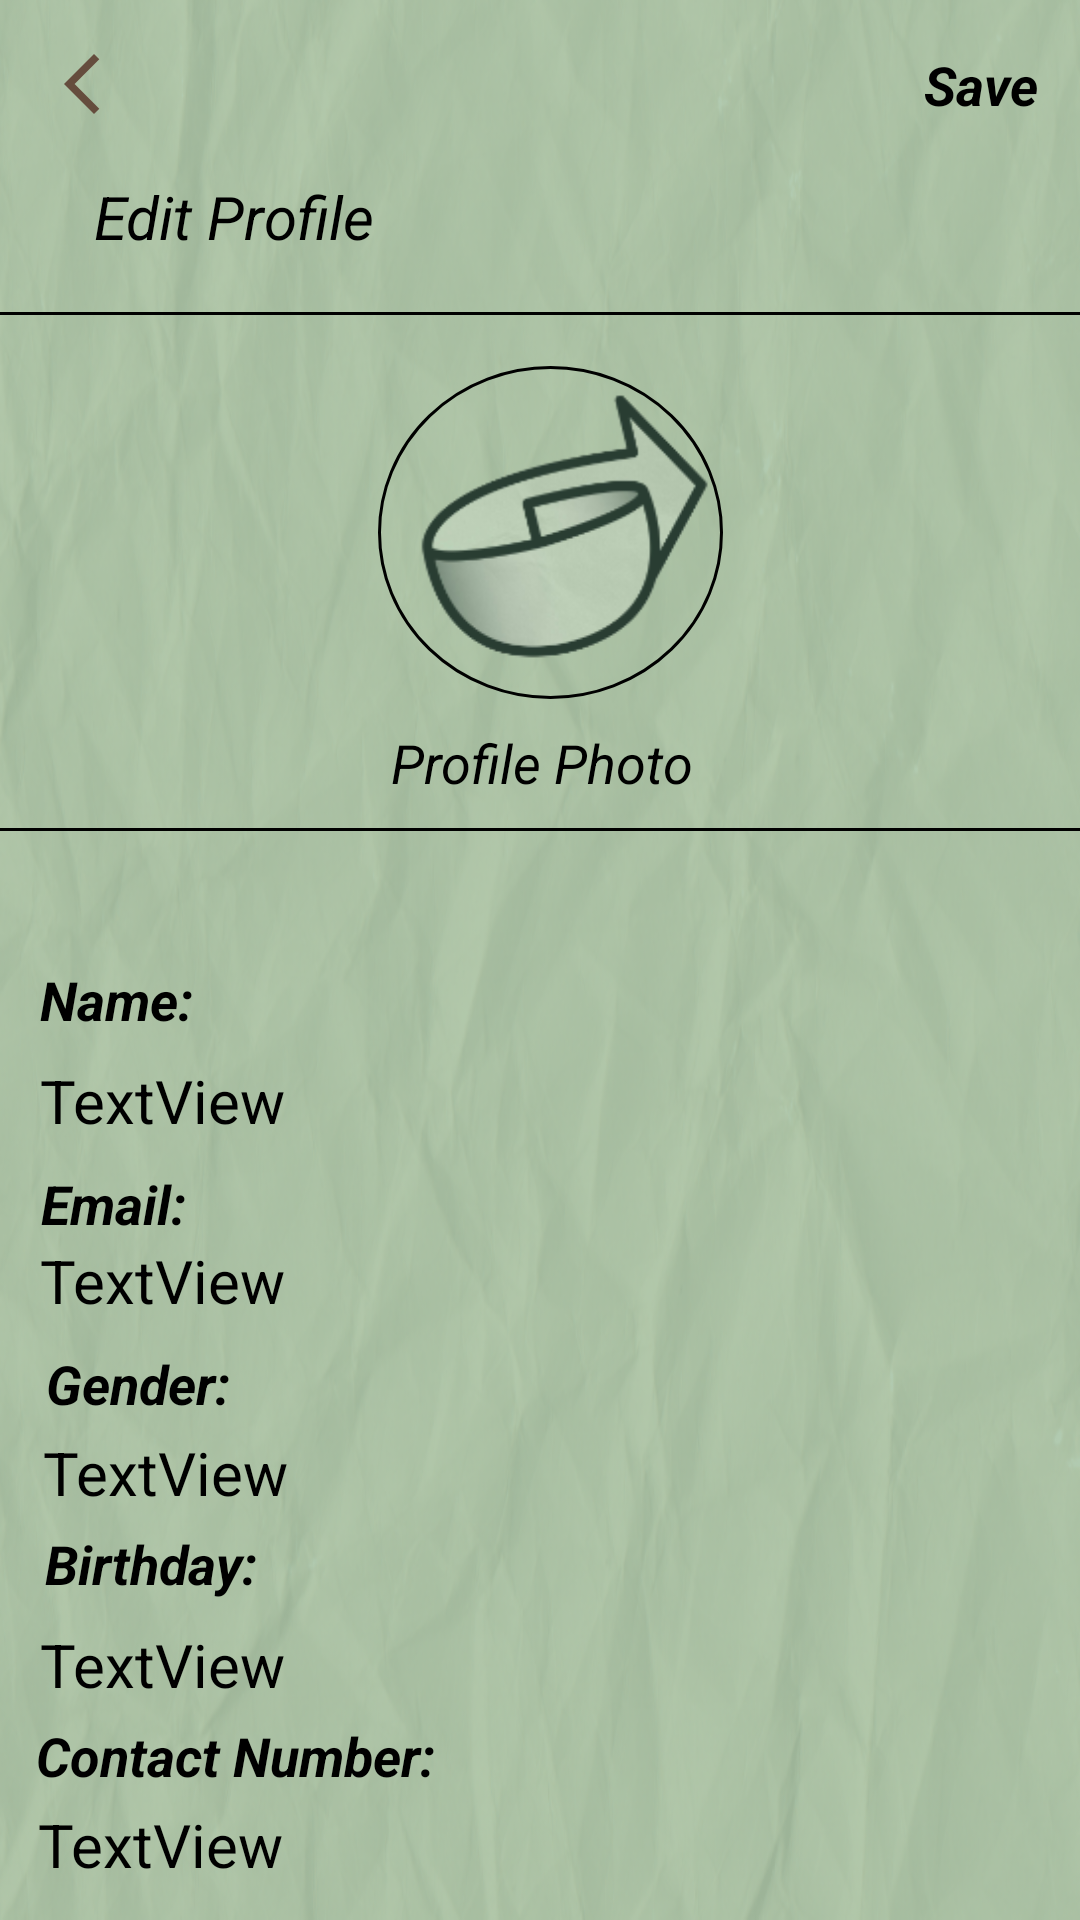

Here is an Android app screen rendered from its layout file. Give the layout XML and the strings, colors and styles it references.
<!-- AndroidManifest.xml: application theme Theme.Kapenapud1 -->
<!-- res/layout/activity_edit_profile.xml -->
<?xml version="1.0" encoding="utf-8"?>
<androidx.constraintlayout.widget.ConstraintLayout xmlns:android="http://schemas.android.com/apk/res/android"
    xmlns:app="http://schemas.android.com/apk/res-auto"
    xmlns:tools="http://schemas.android.com/tools"
    android:layout_width="match_parent"
    android:layout_height="match_parent"
    tools:context=".EditProfile"
    android:background="@drawable/bg">

    <androidx.constraintlayout.widget.ConstraintLayout
        android:id="@+id/constraintLayout"
        android:layout_width="409dp"
        android:layout_height="173dp"
        android:layout_marginTop="104dp"
        android:background="@drawable/profiletopbg"
        app:layout_constraintEnd_toEndOf="parent"
        app:layout_constraintStart_toStartOf="parent"
        app:layout_constraintTop_toTopOf="parent">

        <FrameLayout
            android:id="@+id/frameLayout"
            android:layout_width="115dp"
            android:layout_height="111dp"
            android:layout_marginStart="148dp"
            android:layout_marginTop="16dp"
            android:background="@drawable/pfpbg"
            android:padding="4dp"
            app:layout_constraintStart_toStartOf="parent"
            app:layout_constraintTop_toTopOf="parent">

            <ImageView
                android:id="@+id/profileImageView"
                android:layout_width="match_parent"
                android:layout_height="match_parent"
                android:contentDescription="pfp"
                android:scaleType="centerCrop"
                android:src="@drawable/logo" />
        </FrameLayout>

        <TextView
            android:id="@+id/textView2"
            android:layout_width="wrap_content"
            android:layout_height="wrap_content"
            android:text="Profile Photo"
            android:textColor="@color/black"
            android:textSize="18sp"
            android:textStyle="italic"
            app:layout_constraintBottom_toBottomOf="parent"
            app:layout_constraintEnd_toEndOf="parent"
            app:layout_constraintStart_toStartOf="parent"
            app:layout_constraintTop_toBottomOf="@+id/frameLayout" />

        <ImageView
            android:id="@+id/imageView2"
            android:layout_width="wrap_content"
            android:layout_height="wrap_content"
            android:layout_marginTop="4dp"
            app:layout_constraintEnd_toEndOf="parent"
            app:layout_constraintHorizontal_bias="0.958"
            app:layout_constraintStart_toStartOf="parent"
            app:layout_constraintTop_toTopOf="parent"
            app:srcCompat="@drawable/baseline_edit_24" />


    </androidx.constraintlayout.widget.ConstraintLayout>

    <ImageView
        android:id="@+id/back"
        android:layout_width="wrap_content"
        android:layout_height="wrap_content"
        android:layout_marginTop="16dp"
        app:layout_constraintEnd_toEndOf="parent"
        app:layout_constraintHorizontal_bias="0.046"
        app:layout_constraintStart_toStartOf="parent"
        app:layout_constraintTop_toTopOf="parent"
        app:srcCompat="@drawable/baseline_arrow_back_ios_new_24" />

    <TextView
        android:id="@+id/textView3"
        android:layout_width="wrap_content"
        android:layout_height="wrap_content"
        android:layout_marginTop="16dp"
        android:text="Save"
        android:textColor="@color/black"
        android:textSize="18sp"
        android:textStyle="bold|italic"
        app:layout_constraintEnd_toEndOf="parent"
        app:layout_constraintHorizontal_bias="0.957"
        app:layout_constraintStart_toStartOf="parent"
        app:layout_constraintTop_toTopOf="parent" />

    <TextView
        android:id="@+id/textView4"
        android:layout_width="wrap_content"
        android:layout_height="wrap_content"
        android:layout_marginTop="40dp"
        android:text="Edit Profile"
        android:textSize="20sp"
        android:textStyle="italic"
        android:textColor="@color/black"
        app:layout_constraintBottom_toTopOf="@+id/constraintLayout"
        app:layout_constraintEnd_toEndOf="parent"
        app:layout_constraintHorizontal_bias="0.118"
        app:layout_constraintStart_toStartOf="parent"
        app:layout_constraintTop_toTopOf="parent" />

    <TextView
        android:id="@+id/nameEditText"
        android:layout_width="wrap_content"
        android:layout_height="wrap_content"
        android:layout_marginTop="44dp"
        android:text="Name:"
        android:textColor="@color/black"
        android:textStyle="bold|italic"
        android:textSize="18sp"
        app:layout_constraintEnd_toEndOf="parent"
        app:layout_constraintHorizontal_bias="0.043"
        app:layout_constraintStart_toStartOf="parent"
        app:layout_constraintTop_toBottomOf="@+id/constraintLayout" />

    <TextView
        android:id="@+id/nameeditprof"
        android:layout_width="wrap_content"
        android:layout_height="wrap_content"
        android:layout_marginTop="8dp"
        android:text="TextView"
        android:textColor="@color/black"
        android:textSize="20sp"
        app:layout_constraintEnd_toEndOf="parent"
        app:layout_constraintHorizontal_bias="0.048"
        app:layout_constraintStart_toStartOf="parent"
        app:layout_constraintTop_toBottomOf="@+id/nameEditText" />

    <TextView
        android:id="@+id/emailEditText"
        android:layout_width="wrap_content"
        android:layout_height="wrap_content"
        android:layout_marginTop="112dp"
        android:text="Email: "
        android:textColor="@color/black"
        android:textSize="18sp"
        android:textStyle="bold|italic"
        app:layout_constraintEnd_toEndOf="parent"
        app:layout_constraintHorizontal_bias="0.044"
        app:layout_constraintStart_toStartOf="parent"
        app:layout_constraintTop_toBottomOf="@+id/constraintLayout" />

    <TextView
        android:id="@+id/emaileditprof"
        android:layout_width="wrap_content"
        android:layout_height="wrap_content"
        android:layout_marginTop="68dp"
        android:text="TextView"
        android:textColor="@color/black"
        android:textSize="20sp"
        app:layout_constraintEnd_toEndOf="parent"
        app:layout_constraintHorizontal_bias="0.048"
        app:layout_constraintStart_toStartOf="parent"
        app:layout_constraintTop_toBottomOf="@+id/nameEditText" />

    <TextView
        android:id="@+id/genderEditText"
        android:layout_width="wrap_content"
        android:layout_height="wrap_content"
        android:layout_marginTop="172dp"
        android:text="Gender: "
        android:textColor="@color/black"
        android:textSize="18sp"
        android:textStyle="bold|italic"
        app:layout_constraintEnd_toEndOf="parent"
        app:layout_constraintHorizontal_bias="0.052"
        app:layout_constraintStart_toStartOf="parent"
        app:layout_constraintTop_toBottomOf="@+id/constraintLayout" />


    <TextView
        android:id="@+id/gendereditprof"
        android:layout_width="wrap_content"
        android:layout_height="wrap_content"
        android:layout_marginTop="132dp"
        android:text="TextView"
        android:textColor="@color/black"
        android:textSize="20sp"
        app:layout_constraintEnd_toEndOf="parent"
        app:layout_constraintHorizontal_bias="0.051"
        app:layout_constraintStart_toStartOf="parent"
        app:layout_constraintTop_toBottomOf="@+id/nameEditText" />

    <TextView
        android:id="@+id/bdayEditText"
        android:layout_width="wrap_content"
        android:layout_height="wrap_content"
        android:layout_marginTop="232dp"
        android:text="Birthday: "
        android:textColor="@color/black"
        android:textSize="18sp"
        android:textStyle="bold|italic"
        app:layout_constraintEnd_toEndOf="parent"
        app:layout_constraintHorizontal_bias="0.053"
        app:layout_constraintStart_toStartOf="parent"
        app:layout_constraintTop_toBottomOf="@+id/constraintLayout" />

    <TextView
        android:id="@+id/bdayeditprof"
        android:layout_width="wrap_content"
        android:layout_height="wrap_content"
        android:layout_marginTop="196dp"
        android:text="TextView"
        android:textColor="@color/black"
        android:textSize="20sp"
        app:layout_constraintEnd_toEndOf="parent"
        app:layout_constraintHorizontal_bias="0.048"
        app:layout_constraintStart_toStartOf="parent"
        app:layout_constraintTop_toBottomOf="@+id/nameEditText" />

    <TextView
        android:id="@+id/contactEditText"
        android:layout_width="wrap_content"
        android:layout_height="wrap_content"
        android:layout_marginTop="296dp"
        android:text="Contact Number: "
        android:textColor="@color/black"
        android:textSize="18sp"
        android:textStyle="bold|italic"
        app:layout_constraintEnd_toEndOf="parent"
        app:layout_constraintHorizontal_bias="0.054"
        app:layout_constraintStart_toStartOf="parent"
        app:layout_constraintTop_toBottomOf="@+id/constraintLayout" />

    <TextView
        android:id="@+id/contacteditprof"
        android:layout_width="wrap_content"
        android:layout_height="wrap_content"
        android:layout_marginTop="256dp"
        android:text="TextView"
        android:textColor="@color/black"
        android:textSize="20sp"
        app:layout_constraintEnd_toEndOf="parent"
        app:layout_constraintHorizontal_bias="0.045"
        app:layout_constraintStart_toStartOf="parent"
        app:layout_constraintTop_toBottomOf="@+id/nameEditText" />


</androidx.constraintlayout.widget.ConstraintLayout>
<!-- resources referenced by this layout -->
<resources>
  <color name="black">#FF000000</color>
  <!-- drawable baseline_arrow_back_ios_new_24 (drawable) -->
  <vector android:height="24dp" android:tint="#654D3D"
      android:viewportHeight="24" android:viewportWidth="24"
      android:width="24dp" xmlns:android="http://schemas.android.com/apk/res/android">
      <path android:fillColor="@android:color/white" android:pathData="M17.77,3.77l-1.77,-1.77l-10,10l10,10l1.77,-1.77l-8.23,-8.23z"/>
  </vector>
  <!-- drawable bg: png bitmap (drawable, 447460 bytes) -->
  <!-- drawable logo: png bitmap (drawable, 18594 bytes) -->
  <!-- drawable pfpbg (drawable) -->
  <?xml version="1.0" encoding="utf-8"?>
  <shape xmlns:android="http://schemas.android.com/apk/res/android"
      android:shape="oval">
  
      <solid android:color="@android:color/transparent"/>
  
      <stroke
          android:width="1dp"/>
  
      <padding android:bottom="2dp"
          android:top="2dp"
          android:left="2dp"
          android:right="2dp"/>
  
  
  </shape>
  <!-- drawable profiletopbg (drawable) -->
  <?xml version="1.0" encoding="utf-8"?>
  <shape xmlns:android="http://schemas.android.com/apk/res/android"
      android:shape="rectangle">
  
      <solid android:color="@android:color/transparent"/>
  
      <stroke
          android:width="1dp"/>
  
      <padding android:bottom="2dp"
          android:top="2dp"
          android:left="2dp"
          android:right="2dp"/>
  
  </shape>
  <style name="Theme.Kapenapud1" parent="Base.Theme.Kapenapud1" />
  <style name="Base.Theme.Kapenapud1" parent="Theme.AppCompat.Light.NoActionBar">
          
          
      </style>
</resources>
